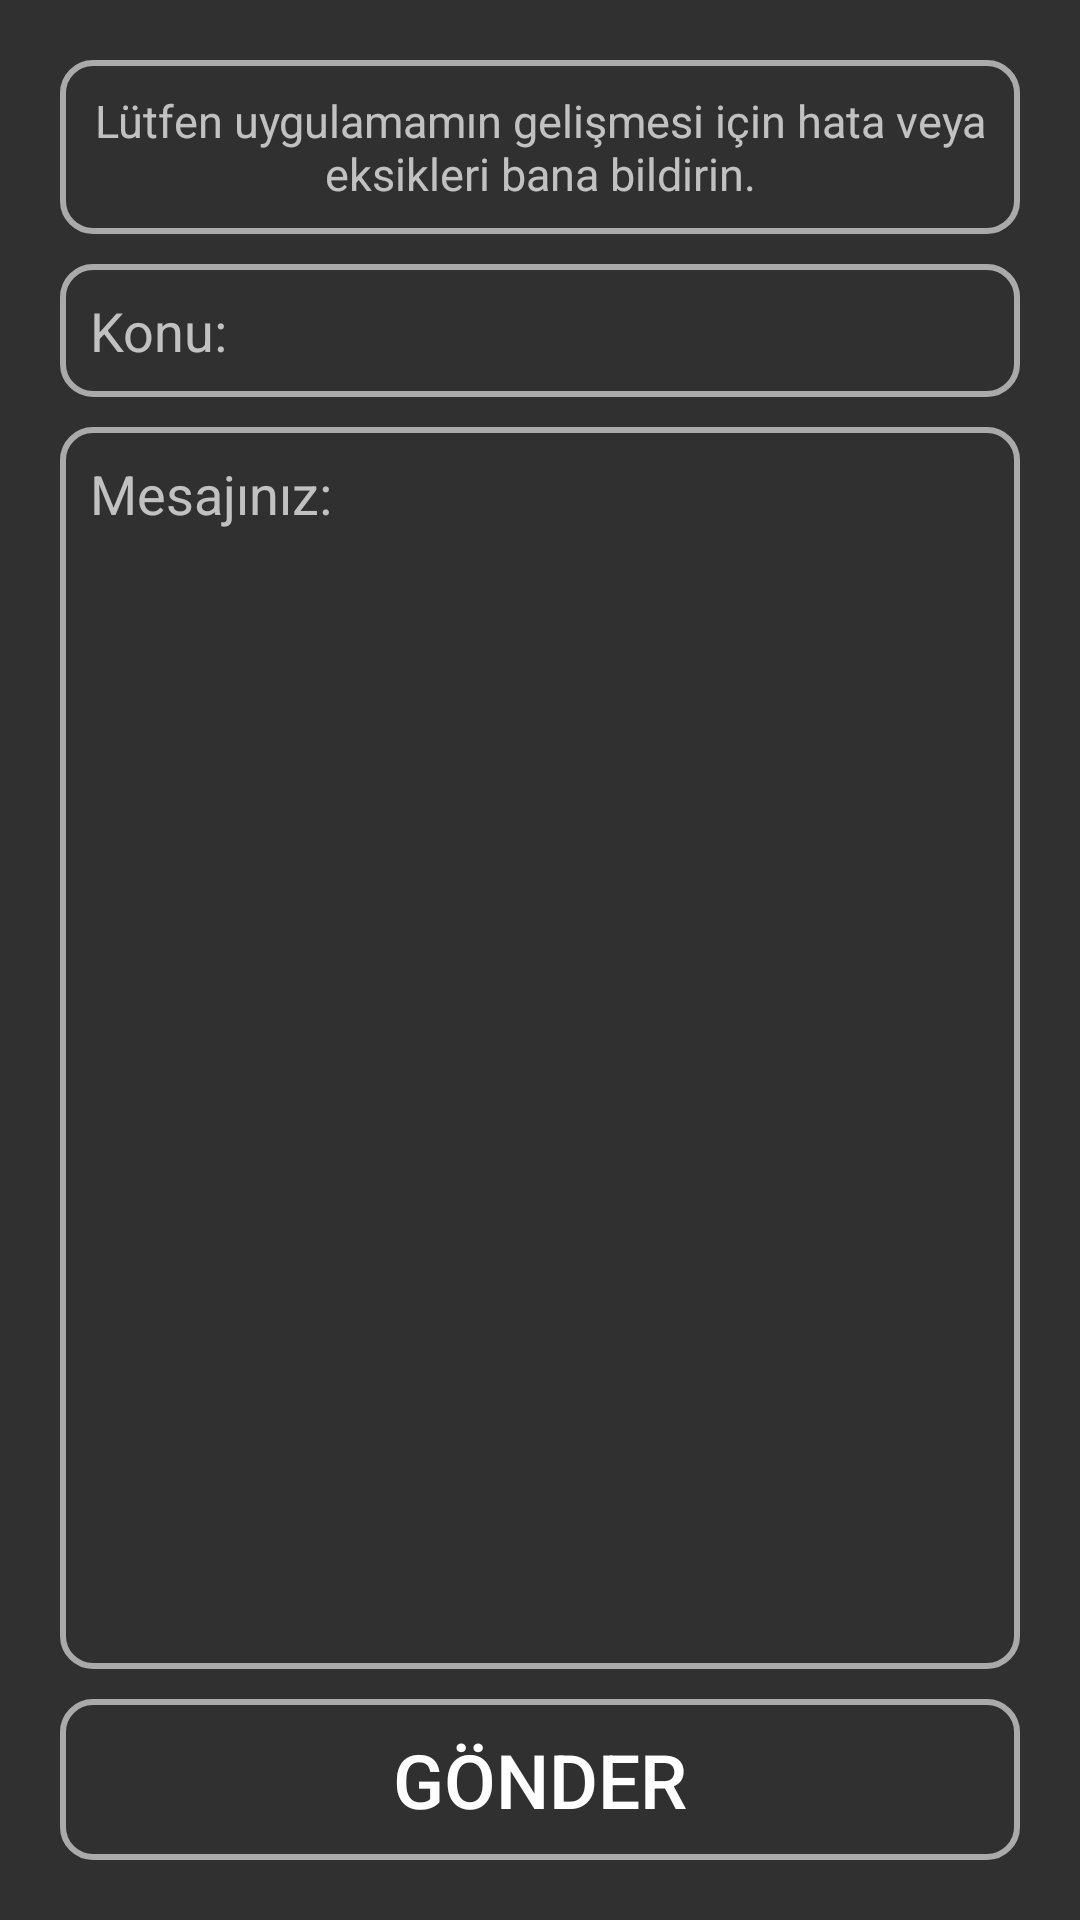

The Android layout XML behind this screen, and the referenced resources:
<!-- AndroidManifest.xml: application theme Theme.AppCompat.NoActionBar -->
<!-- res/layout/activity_report.xml -->
<?xml version="1.0" encoding="utf-8"?>
<LinearLayout
    xmlns:android="http://schemas.android.com/apk/res/android"
    xmlns:app="http://schemas.android.com/apk/res-auto"
    xmlns:tools="http://schemas.android.com/tools"
    android:layout_width="match_parent"
    android:layout_height="match_parent"
    android:orientation="vertical"
    android:gravity="center"
    android:padding="20dp"
    tools:context=".Report_Activity">

    <LinearLayout
        android:layout_width="match_parent"
        android:layout_height="wrap_content"
        android:padding="10dp"
        android:background="@drawable/bg_round">

        <TextView
            android:layout_width="match_parent"
            android:layout_height="wrap_content"
            android:fontFamily="sans-serif"
            android:gravity="center"
            android:text="Lütfen uygulamamın gelişmesi için hata veya eksikleri bana bildirin."
            android:textSize="15sp" />
    </LinearLayout>
    <EditText
        android:layout_width="match_parent"
        android:layout_height="wrap_content"
        android:id="@+id/et_sub"
        android:hint="Konu:"
        android:layout_marginTop="10dp"
        android:background="@drawable/bg_round"
        android:padding="10dp"
        />
    <EditText
        android:layout_width="match_parent"
        android:layout_height="0dp"
        android:layout_weight="1"
        android:id="@+id/et_message"
        android:hint="Mesajınız:"
        android:gravity="top"
        android:layout_marginTop="10dp"
        android:background="@drawable/bg_round"
        android:padding="10dp"
        />
    <Button
        android:layout_width="match_parent"
        android:layout_height="wrap_content"
        android:id="@+id/bt_send"
        android:text="Gönder"
        android:textSize="25sp"
        android:padding="10dp"
        android:layout_marginTop="10dp"
        android:background="@drawable/bg_round"
        />
</LinearLayout>
<!-- resources referenced by this layout -->
<resources>
  <!-- drawable bg_round (drawable) -->
  <?xml version="1.0" encoding="utf-8"?>
  <shape xmlns:android="http://schemas.android.com/apk/res/android"
      android:shape="rectangle">
      <solid android:color="@android:color/transparent"></solid>
      <corners android:radius="10dp"></corners>
      <stroke android:width="2dp" android:color="@android:color/darker_gray"></stroke>
  </shape>
</resources>
